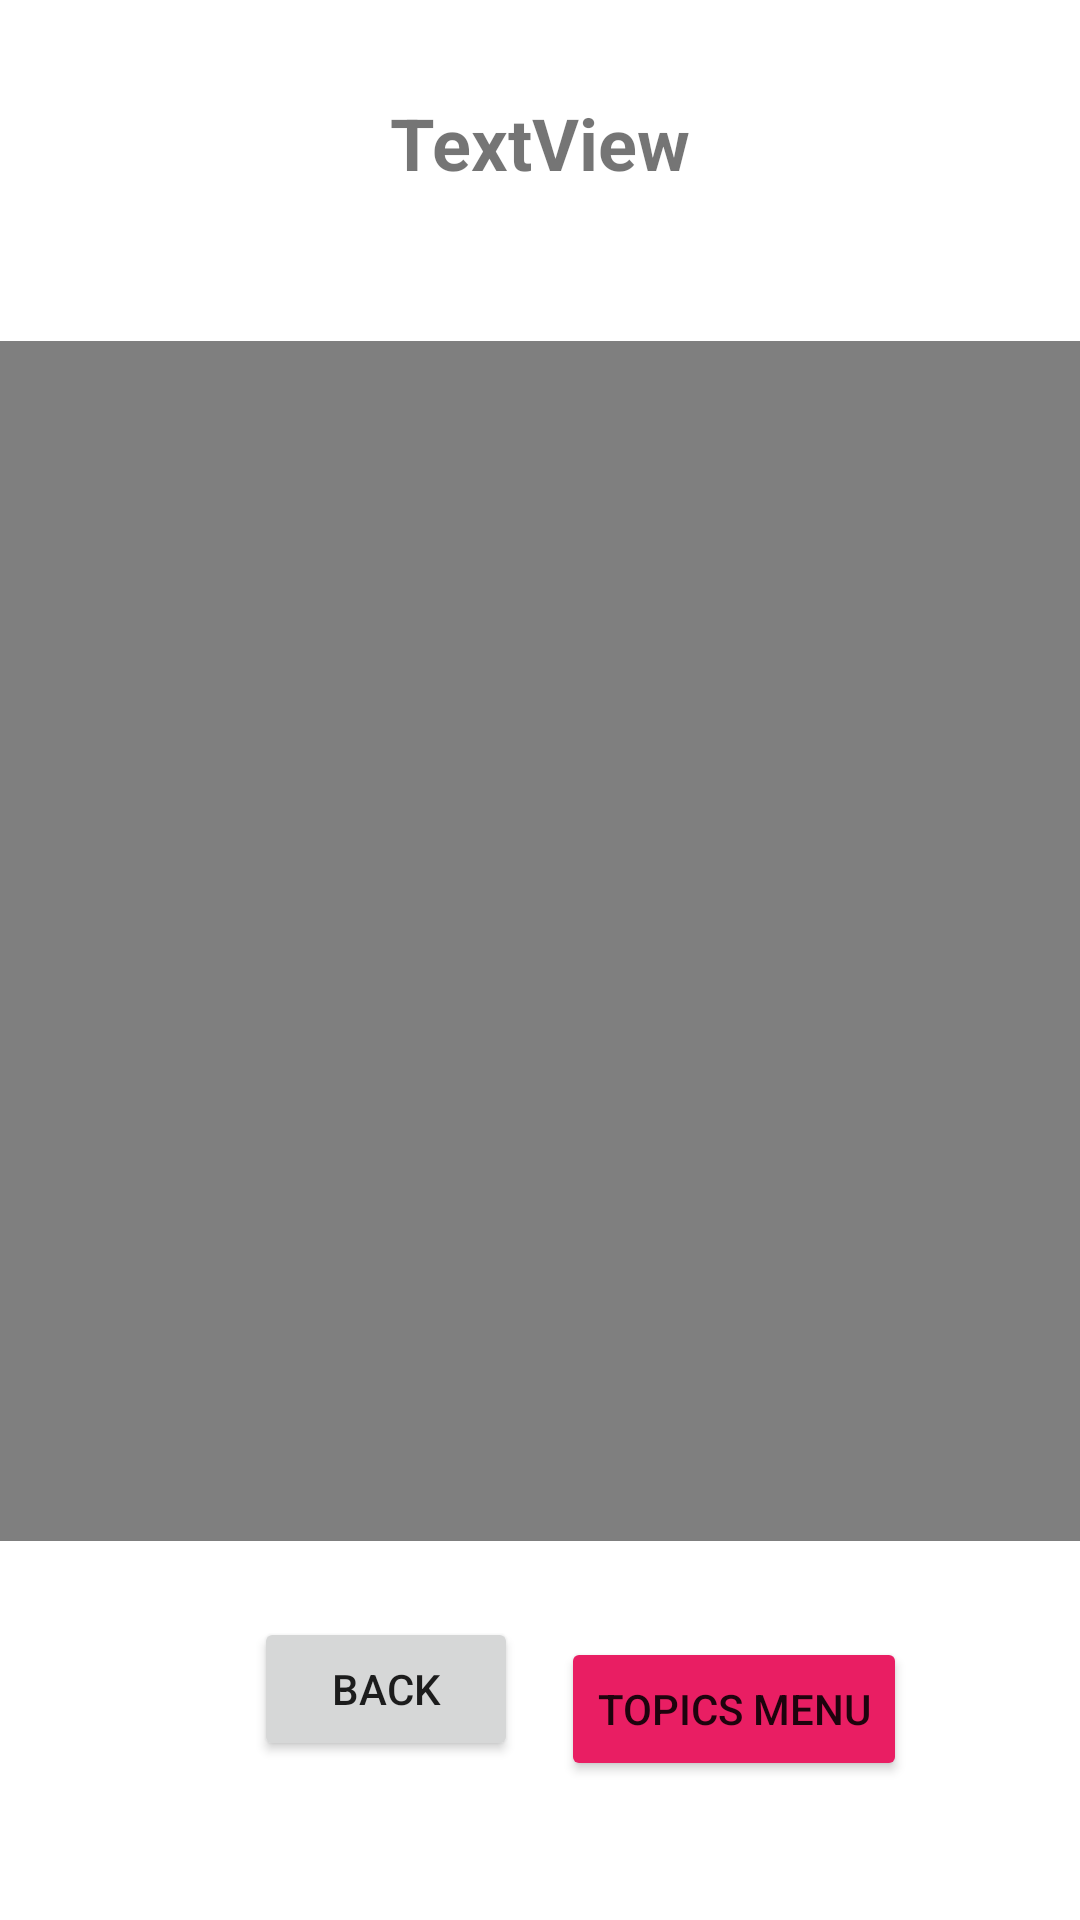

Layout XML and referenced resources for this Android screen:
<!-- AndroidManifest.xml: application theme Theme.SavingTogether -->
<!-- res/layout/activity_video.xml -->
<?xml version="1.0" encoding="utf-8"?>
<androidx.constraintlayout.widget.ConstraintLayout xmlns:android="http://schemas.android.com/apk/res/android"
    xmlns:app="http://schemas.android.com/apk/res-auto"
    xmlns:tools="http://schemas.android.com/tools"
    android:layout_width="match_parent"
    android:layout_height="match_parent"
    tools:context=".VideoActivity">

    <Button
        android:id="@+id/videoMenuButton"
        android:layout_width="wrap_content"
        android:layout_height="wrap_content"
        android:layout_marginTop="32dp"
        android:layout_marginEnd="43dp"
        android:layout_marginBottom="65dp"
        android:backgroundTint="#E91E63"
        android:text="Topics Menu"
        app:layout_constraintBottom_toBottomOf="parent"
        app:layout_constraintEnd_toEndOf="parent"
        app:layout_constraintStart_toEndOf="@+id/videoBackButton"
        app:layout_constraintTop_toBottomOf="@+id/videoView" />

    <VideoView
        android:id="@+id/videoView"
        android:layout_width="wrap_content"
        android:layout_height="400dp"
        app:layout_constraintBottom_toTopOf="@+id/videoMenuButton"
        app:layout_constraintEnd_toEndOf="parent"
        app:layout_constraintHorizontal_bias="0.0"
        app:layout_constraintStart_toStartOf="parent"
        app:layout_constraintTop_toBottomOf="@+id/videoTitle" />

    <TextView
        android:id="@+id/videoTitle"
        android:layout_width="wrap_content"
        android:layout_height="wrap_content"
        android:layout_marginTop="50dp"
        android:layout_marginBottom="50dp"
        android:text="TextView"
        android:textSize="24sp"
        android:textStyle="bold"
        app:layout_constraintBottom_toTopOf="@+id/videoView"
        app:layout_constraintEnd_toEndOf="parent"
        app:layout_constraintStart_toStartOf="parent"
        app:layout_constraintTop_toTopOf="parent" />

    <Button
        android:id="@+id/videoBackButton"
        android:layout_width="wrap_content"
        android:layout_height="wrap_content"
        android:layout_marginStart="70dp"
        android:layout_marginTop="32dp"
        android:layout_marginBottom="60dp"
        android:text="Back"
        app:layout_constraintBottom_toBottomOf="parent"
        app:layout_constraintEnd_toStartOf="@+id/videoMenuButton"
        app:layout_constraintStart_toStartOf="parent"
        app:layout_constraintTop_toBottomOf="@+id/videoView" />
</androidx.constraintlayout.widget.ConstraintLayout>
<!-- resources referenced by this layout -->
<resources>
  <style name="Theme.SavingTogether" parent="Theme.MaterialComponents.DayNight.DarkActionBar">
          
          <item name="colorPrimary">@color/purple_500</item>
          <item name="colorPrimaryVariant">@color/purple_700</item>
          <item name="colorOnPrimary">@color/white</item>
          
          <item name="colorSecondary">@color/teal_200</item>
          <item name="colorSecondaryVariant">@color/teal_700</item>
          <item name="colorOnSecondary">@color/black</item>
          
          <item name="android:statusBarColor">?attr/colorPrimaryVariant</item>
          
      </style>
  <!-- not gathered from this repository: default colours our renderer supplied (Android Studio template values) -->
  <color name="purple_500">#FF6200EE</color>
  <color name="purple_700">#FF3700B3</color>
  <color name="teal_200">#FF03DAC5</color>
  <color name="teal_700">#FF018786</color>
  <color name="black">#FF000000</color>
  <color name="white">#FFFFFFFF</color>
</resources>
